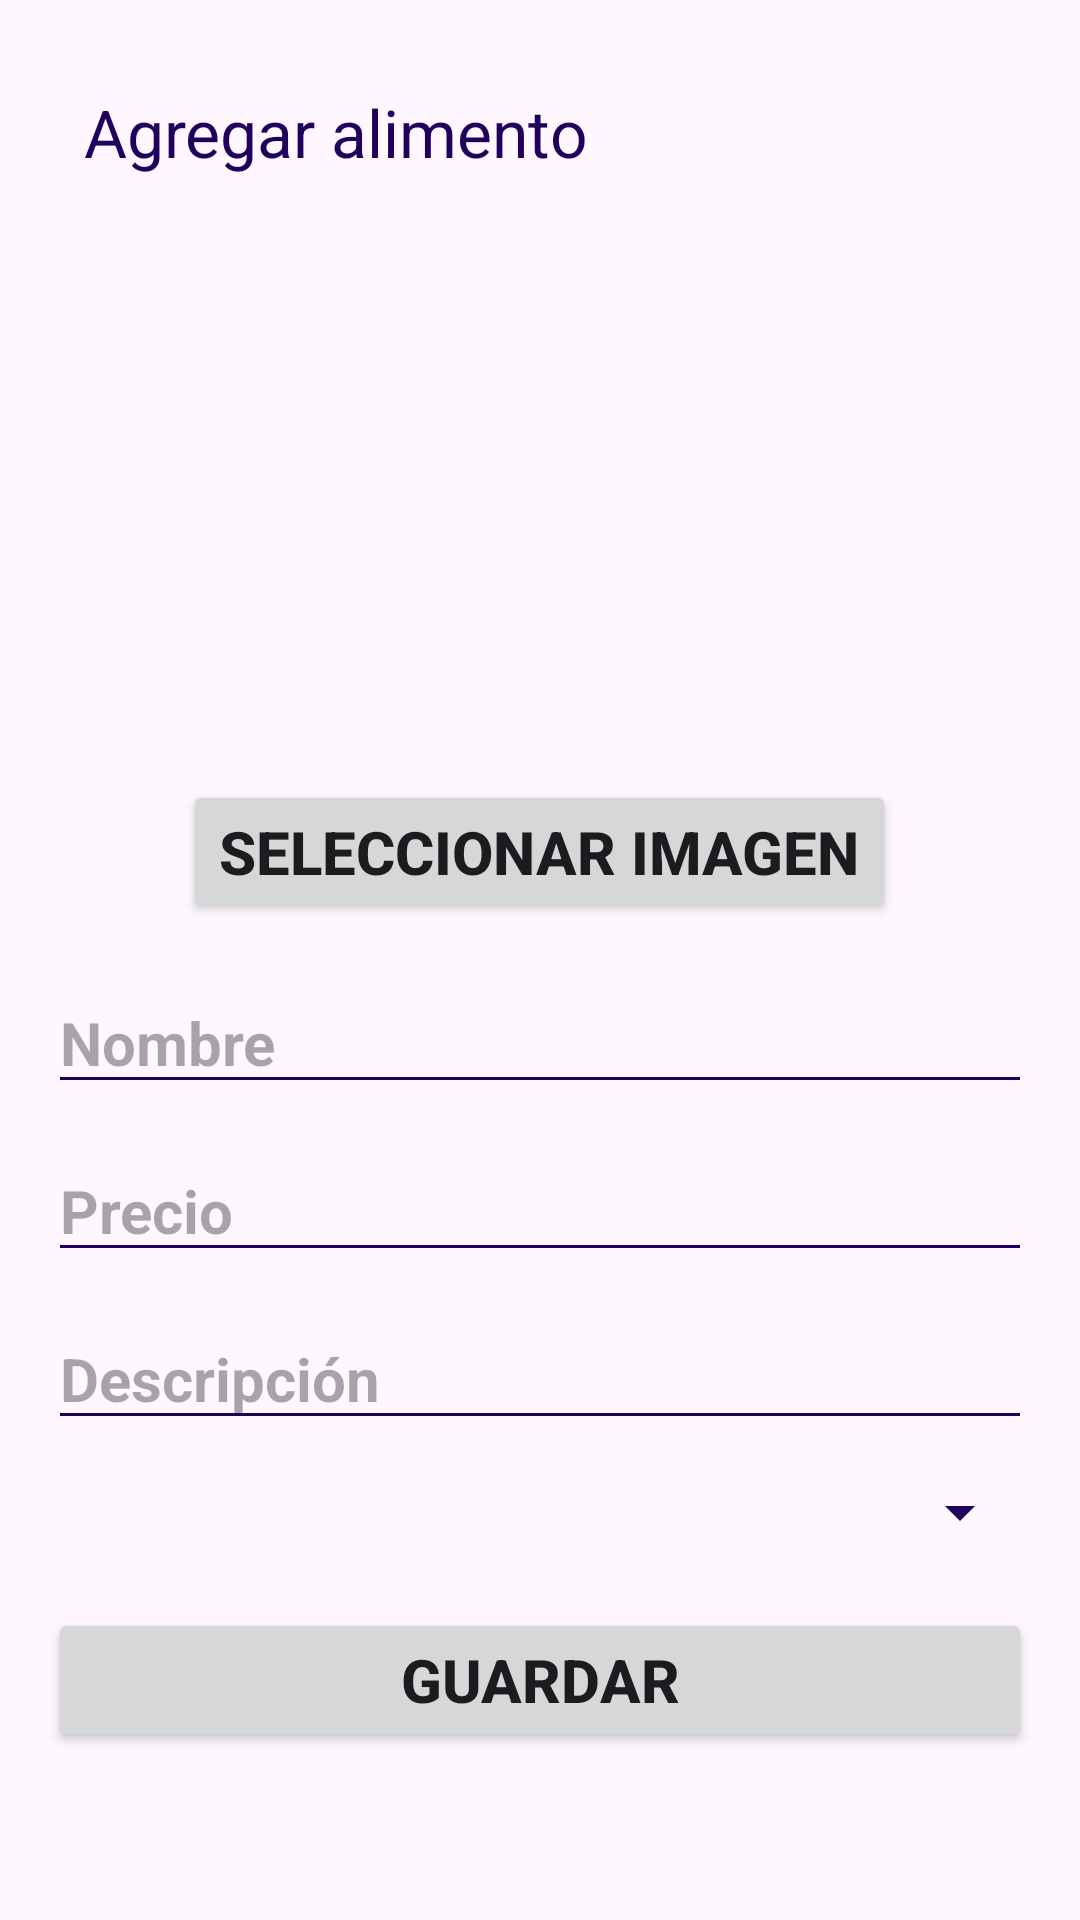

The Android layout XML behind this screen, and the referenced resources:
<!-- AndroidManifest.xml: application theme Theme.ApPetito -->
<!-- res/layout/activity_add_food.xml -->
<?xml version="1.0" encoding="utf-8"?>
<androidx.constraintlayout.widget.ConstraintLayout xmlns:android="http://schemas.android.com/apk/res/android"
    xmlns:app="http://schemas.android.com/apk/res-auto"
    xmlns:tools="http://schemas.android.com/tools"
    android:id="@+id/main"
    android:layout_width="match_parent"
    android:layout_height="match_parent"
    tools:context=".ui.AddFoodActivity">

    <com.google.android.material.appbar.MaterialToolbar
        android:id="@+id/materialToolbar"
        android:layout_width="0dp"
        android:layout_height="wrap_content"
        android:layout_margin="12dp"
        app:title="Agregar alimento"
        app:titleTextColor="?attr/colorOnPrimaryContainer"
        app:layout_constraintTop_toTopOf="parent"
        app:layout_constraintStart_toStartOf="parent"
        app:layout_constraintEnd_toEndOf="parent"/>

    <LinearLayout
        android:layout_width="0dp"
        android:layout_height="wrap_content"
        android:orientation="vertical"
        android:padding="16dp"

        app:layout_constraintTop_toBottomOf="@id/materialToolbar"
        app:layout_constraintStart_toStartOf="parent"
        app:layout_constraintEnd_toEndOf="parent">

        <ImageView
            android:id="@+id/imgPreview"
            android:layout_width="160dp"
            android:layout_height="160dp"
            android:layout_gravity="center"
            android:src="@drawable/bg_image"
            android:scaleType="centerCrop"/>

        <Button
            android:id="@+id/btnSeleccionarImagen"
            android:layout_width="wrap_content"
            android:layout_height="wrap_content"
            android:text="Seleccionar imagen"
            android:layout_gravity="center"
            android:layout_marginTop="8dp"/>

        <EditText
            android:id="@+id/etNombre"
            android:hint="Nombre"
            android:layout_width="match_parent"
            android:layout_height="wrap_content"
            android:layout_marginTop="16dp"/>

        <EditText
            android:id="@+id/etPrecio"
            android:hint="Precio"
            android:inputType="numberDecimal"
            android:layout_width="match_parent"
            android:layout_height="wrap_content"
            android:layout_marginTop="12dp"/>

        <EditText
            android:id="@+id/etDescripcion"
            android:hint="Descripción"
            android:layout_width="match_parent"
            android:layout_height="wrap_content"
            android:layout_marginTop="12dp"/>

        <Spinner
            android:id="@+id/spTipo"
            android:layout_width="match_parent"
            android:layout_height="wrap_content"
            android:layout_marginTop="12dp"/>

        <Button
            android:id="@+id/btnGuardar"
            android:layout_width="match_parent"
            android:layout_height="wrap_content"
            android:text="Guardar"
            android:layout_marginTop="20dp"/>

    </LinearLayout>

</androidx.constraintlayout.widget.ConstraintLayout>
<!-- resources referenced by this layout -->
<resources>
  <style name="Theme.ApPetito" parent="Base.Theme.ApPetito" />
  <style name="Base.Theme.ApPetito" parent="Theme.Material3.DayNight.NoActionBar">
          <item name="android:textSize">20sp</item>
          <item name="android:textStyle">bold</item>
          <item name="android:colorControlNormal">?attr/colorOnPrimaryContainer</item>
      </style>
</resources>
